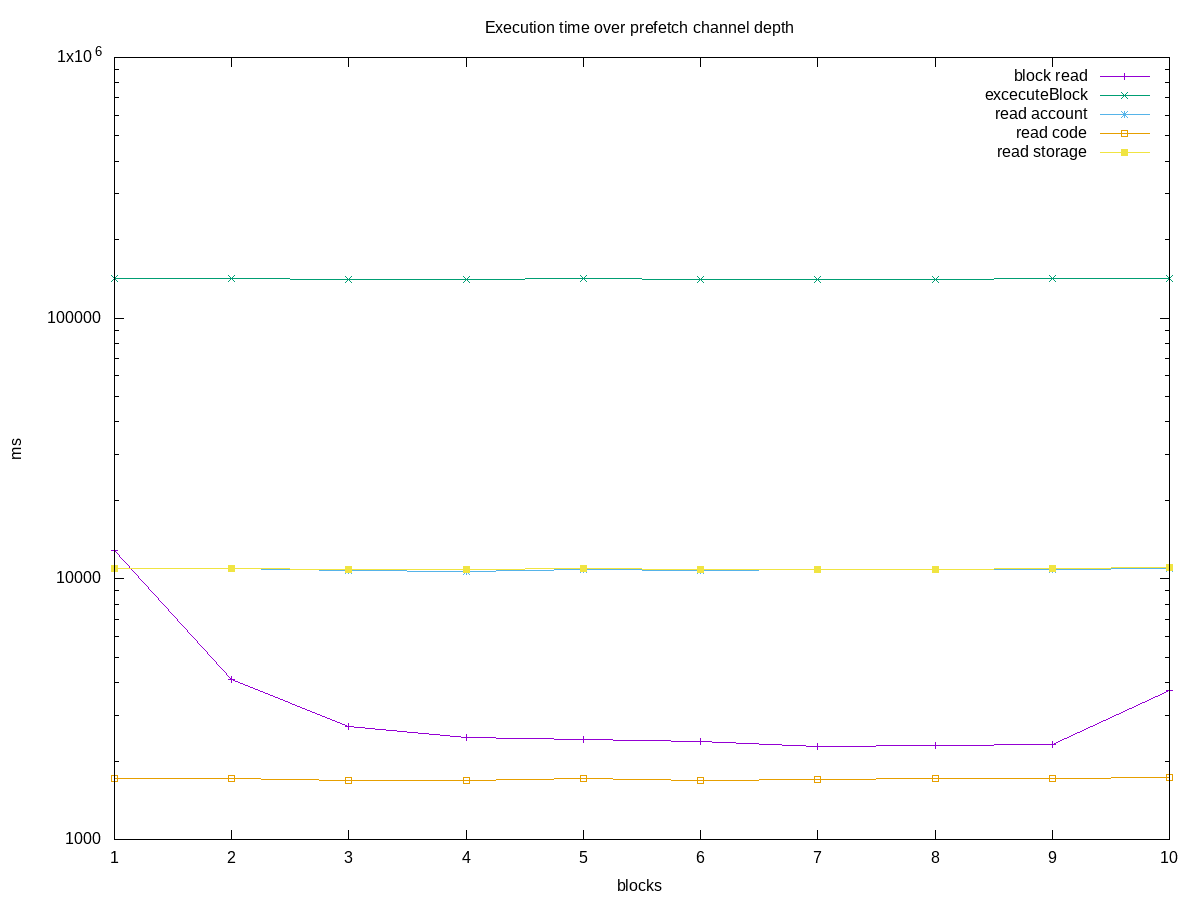

Data behind this chart, as committed beside it:
1, 12845, 141505, 10922, 1713, 10948
2, 4097, 142086, 10924, 1719, 10922
3, 2724, 141014, 10797, 1688, 10901
4, 2467, 140379, 10713, 1682, 10822
5, 2426, 141351, 10880, 1720, 10916
6, 2377, 140383, 10758, 1685, 10833
7, 2280, 141299, 10819, 1704, 10904
8, 2304, 141303, 10827, 1707, 10863
9, 2322, 141579, 10815, 1715, 10991
10, 3714, 142329, 11003, 1724, 11006
